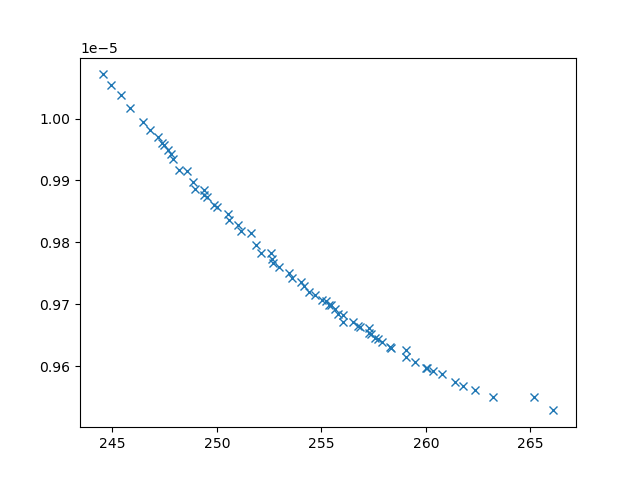

The table this chart was drawn from, first rows:
xline_all_values, yline_all_values, X_all_values, obj1, obj2, obj3, inc
265.2, 9.549883634016699e-06, [0.1, np.float64(5.399084415044582), np.…, 265.2, 9.549883634016699e-06, 2541574, 0
245.4, 1.0038311195922809e-05, [np.float64(2.1717401947132124), 0.1, np…, 245.4, 1.0038311195922809e-05, 28373135, 0
245, 1.0053992100290138e-05, [np.float64(2.5300968609111902), 0.1, 10…, 245, 1.0053992100290138e-05, 28719173, 0
260.7, 9.587271485301357e-06, [np.float64(0.15676034954808388), np.flo…, 260.7, 9.587271485301357e-06, 3024152, 0
260.1, 9.596757948333282e-06, [np.float64(0.9768185255974344), np.floa…, 260.1, 9.596757948333282e-06, 3228430, 0
262.4, 9.561066752940512e-06, [np.float64(0.8661977307005091), np.floa…, 262.4, 9.561066752940512e-06, 2976361, 0
266.1, 9.528556382544616e-06, [0.1, np.float64(7.630587473596872), 0.1…, 266.1, 9.528556382544616e-06, 2522352, 0
261.4, 9.574931110888939e-06, [0.1, np.float64(4.371710887432835), np.…, 261.4, 9.574931110888939e-06, 2771663, 0
255.8, 9.684598351396948e-06, [np.float64(1.2165345882395862), np.floa…, 255.8, 9.684598351396948e-06, 3853224, 0
245.9, 1.001633059706607e-05, [np.float64(2.109336469930811), 0.1, 10,…, 245.9, 1.001633059706607e-05, 26995389, 0
255.4, 9.6994990116877e-06, [np.float64(1.981518242178049), np.float…, 255.4, 9.6994990116877e-06, 4127642, 0
259.5, 9.607110446870499e-06, [np.float64(1.0718127997392628), np.floa…, 259.5, 9.607110446870499e-06, 3207789, 0
247.9, 9.934110251449792e-06, [np.float64(2.105212334408445), np.float…, 247.9, 9.934110251449792e-06, 11118601, 0
246.8, 9.981434956953757e-06, [np.float64(1.8619136873928825), np.floa…, 246.8, 9.981434956953757e-06, 22850682, 0
250.5, 9.845912806652003e-06, [np.float64(1.6756245285121372), np.floa…, 250.5, 9.845912806652003e-06, 7059427, 0
247.7, 9.949478389234238e-06, [np.float64(1.8055460262618959), np.floa…, 247.7, 9.949478389234238e-06, 14152404, 0
248.6, 9.915210878741634e-06, [np.float64(2.165152523919986), np.float…, 248.6, 9.915210878741634e-06, 9517793, 0
261.8, 9.568026828384817e-06, [0.1, np.float64(4.418469196785542), np.…, 261.8, 9.568026828384817e-06, 2721886, 0
256.9, 9.662643668865095e-06, [np.float64(0.7507379885887785), np.floa…, 256.9, 9.662643668865095e-06, 3619520, 0
248.2, 9.916260478431296e-06, [np.float64(0.8265555086999867), np.floa…, 248.2, 9.916260478431296e-06, 7780729, 0
258.3, 9.629974090789772e-06, [0.1, np.float64(3.2699135109299053), np…, 258.3, 9.629974090789772e-06, 3206081, 0
259.1, 9.614449379550911e-06, [np.float64(0.5122715869466448), np.floa…, 259.1, 9.614449379550911e-06, 3227052, 0
249.5, 9.873164566362468e-06, [np.float64(6.1336944143789704), np.floa…, 249.5, 9.873164566362468e-06, 8481440, 0
247.2, 9.969783291435029e-06, [np.float64(1.5541902925371476), np.floa…, 247.2, 9.969783291435029e-06, 17487430, 0
248.9, 9.896727246195496e-06, [np.float64(2.378886775934637), np.float…, 248.9, 9.896727246195496e-06, 8650605, 0
246.5, 9.99383668229005e-06, [np.float64(1.9468325432529268), 0.1, 10…, 246.5, 9.99383668229005e-06, 26389213, 0
247.4, 9.96093210195887e-06, [np.float64(1.6007092556901095), np.floa…, 247.4, 9.96093210195887e-06, 14155366, 0
255, 9.7075900121312e-06, [np.float64(0.9832932532565163), np.floa…, 255, 9.7075900121312e-06, 4149089, 0
253, 9.760177564268381e-06, [np.float64(1.3621185832379263), np.floa…, 253, 9.760177564268381e-06, 4710545, 0
256.1, 9.671671966140106e-06, [0.1, np.float64(8.04928961461525), np.f…, 256.1, 9.671671966140106e-06, 3214189, 0
252.6, 9.782570813604041e-06, [np.float64(1.796800776715549), np.float…, 252.6, 9.782570813604041e-06, 4923614, 0
257.9, 9.638782206865853e-06, [np.float64(1.1460073489835074), np.floa…, 257.9, 9.638782206865853e-06, 3461156, 0
251.1, 9.81913210867973e-06, [np.float64(1.4722548816904026), np.floa…, 251.1, 9.81913210867973e-06, 5996438, 0
252.7, 9.767011927533e-06, [np.float64(3.0296152472827362), np.floa…, 252.7, 9.767011927533e-06, 4697903, 0
254.7, 9.71496317432635e-06, [np.float64(1.1355698207461382), np.floa…, 254.7, 9.71496317432635e-06, 4045365, 0
251.6, 9.815497193431059e-06, [np.float64(2.0245598010089547), np.floa…, 251.6, 9.815497193431059e-06, 5767962, 0
249.4, 9.885373131122846e-06, [np.float64(2.3585304248912036), np.floa…, 249.4, 9.885373131122846e-06, 7831482, 0
244.5, 1.0071351353619697e-05, [np.float64(2.0070516454415084), 0.1, 10…, 244.5, 1.0071351353619697e-05, 29441411, 0
256.5, 9.67069829668377e-06, [np.float64(1.0937620299758744), np.floa…, 256.5, 9.67069829668377e-06, 3726454, 0
254.4, 9.720296987803889e-06, [np.float64(1.324959588264078), np.float…, 254.4, 9.720296987803889e-06, 4156514, 0
253.6, 9.742126128118589e-06, [np.float64(1.308377074372495), np.float…, 253.6, 9.742126128118589e-06, 4532631, 0
257.7, 9.644536951185698e-06, [np.float64(1.0530398459377022), np.floa…, 257.7, 9.644536951185698e-06, 3612102, 0
252.1, 9.783444351533776e-06, [np.float64(2.3010653787356765), np.floa…, 252.1, 9.783444351533776e-06, 4950742, 0
257.3, 9.653902491216156e-06, [np.float64(0.7282083216364288), np.floa…, 257.3, 9.653902491216156e-06, 3502650, 0
248.9, 9.885631106988598e-06, [np.float64(6.342650887153966), np.float…, 248.9, 9.885631106988598e-06, 7393218, 0
254.2, 9.728825202490933e-06, [np.float64(1.4368109582195738), np.floa…, 254.2, 9.728825202490933e-06, 4302297, 0
249.8, 9.860755771471106e-06, [np.float64(1.6391898147425348), np.floa…, 249.8, 9.860755771471106e-06, 6835984, 0
251, 9.828554720060334e-06, [np.float64(1.538906639801868), np.float…, 251, 9.828554720060334e-06, 6196276, 0
260, 9.597751828567532e-06, [np.float64(0.9844837352717768), np.floa…, 260, 9.597751828567532e-06, 3220425, 0
253.5, 9.750676370560657e-06, [np.float64(1.481831001737807), np.float…, 253.5, 9.750676370560657e-06, 4821219, 0
256.7, 9.665409795375683e-06, [np.float64(1.1179063862486274), np.floa…, 256.7, 9.665409795375683e-06, 3637408, 0
258.3, 9.631029674097421e-06, [np.float64(1.0186839122896059), np.floa…, 258.3, 9.631029674097421e-06, 3313034, 0
260.3, 9.591579418017433e-06, [np.float64(0.6924130089884164), np.floa…, 260.3, 9.591579418017433e-06, 3192887, 0
257.3, 9.661865619297322e-06, [np.float64(1.1379969226346667), np.floa…, 257.3, 9.661865619297322e-06, 3874106, 0
247.8, 9.943472275137654e-06, [np.float64(1.9491177279097762), np.floa…, 247.8, 9.943472275137654e-06, 13213256, 0
263.2, 9.550359217264827e-06, [0.1, np.float64(4.848222532089218), np.…, 263.2, 9.550359217264827e-06, 2617959, 0
250.6, 9.836358423138012e-06, [np.float64(2.873038089145892), np.float…, 250.6, 9.836358423138012e-06, 6624432, 0
247.5, 9.957251324001032e-06, [np.float64(2.126921344048503), np.float…, 247.5, 9.957251324001032e-06, 14707228, 0
251.9, 9.795621286747442e-06, [np.float64(1.7167919512593082), np.floa…, 251.9, 9.795621286747442e-06, 5420990, 0
255.2, 9.705832387937777e-06, [np.float64(1.1038850475050919), np.floa…, 255.2, 9.705832387937777e-06, 4289608, 0
... 10 more rows
